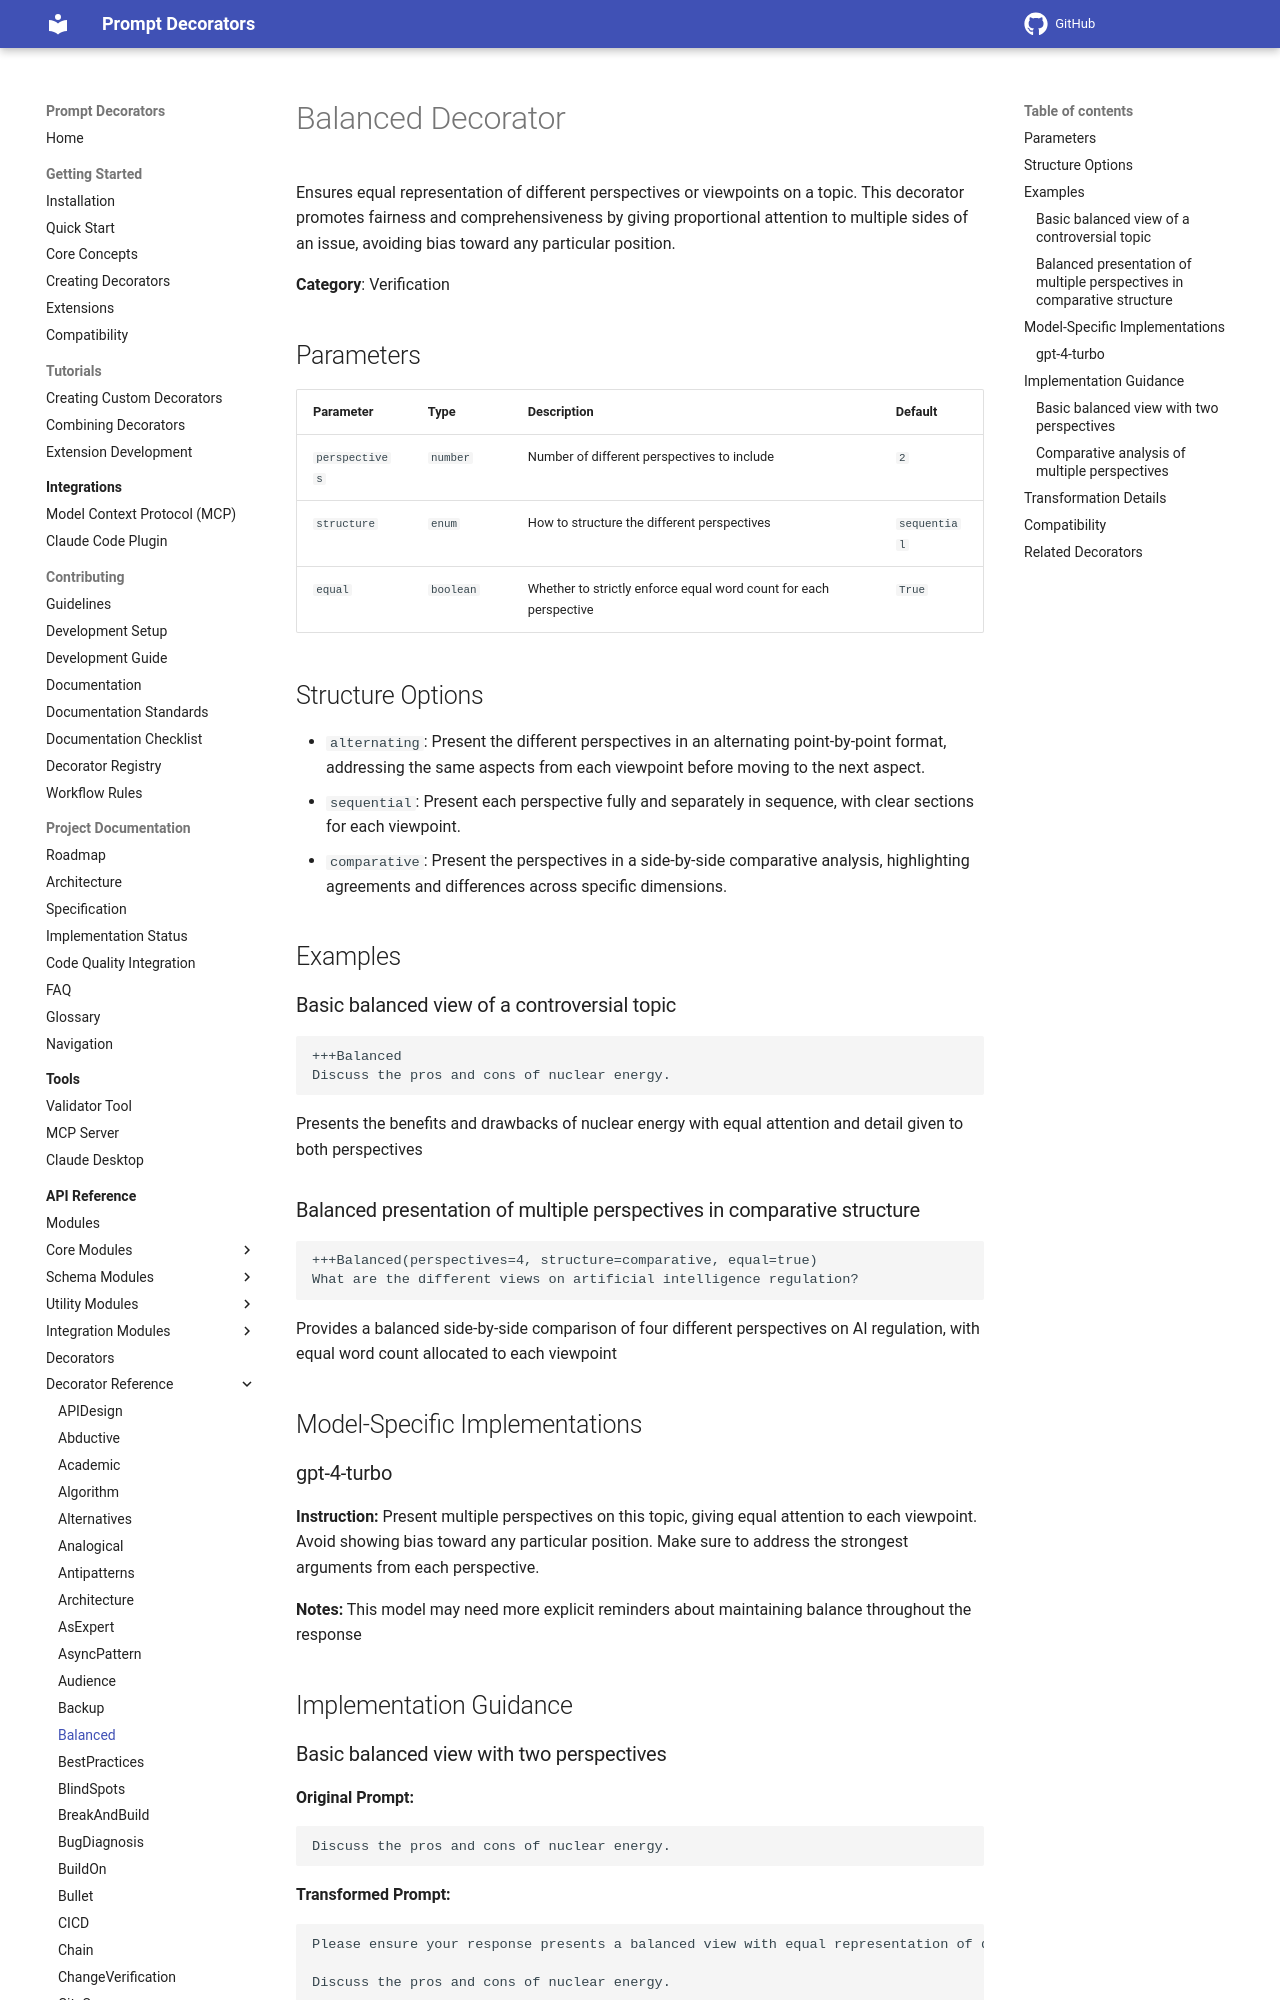

repository: synaptiai/prompt-decorators · page: api/decorators/Balanced/index.html · generator: mkdocs

# Balanced Decorator

Ensures equal representation of different perspectives or viewpoints on a topic. This decorator promotes fairness and comprehensiveness by giving proportional attention to multiple sides of an issue, avoiding bias toward any particular position.

**Category**: Verification

## Parameters

| Parameter | Type | Description | Default |
|-----------|------|-------------|--------|
| `perspectives` | `number` | Number of different perspectives to include | `2` |
| `structure` | `enum` | How to structure the different perspectives | `sequential` |
| `equal` | `boolean` | Whether to strictly enforce equal word count for each perspective | `True` |

## Structure Options

- `alternating`: Present the different perspectives in an alternating point-by-point format, addressing the same aspects from each viewpoint before moving to the next aspect.
- `sequential`: Present each perspective fully and separately in sequence, with clear sections for each viewpoint.
- `comparative`: Present the perspectives in a side-by-side comparative analysis, highlighting agreements and differences across specific dimensions.

## Examples

### Basic balanced view of a controversial topic

```
+++Balanced
Discuss the pros and cons of nuclear energy.
```

Presents the benefits and drawbacks of nuclear energy with equal attention and detail given to both perspectives

### Balanced presentation of multiple perspectives in comparative structure

```
+++Balanced(perspectives=4, structure=comparative, equal=true)
What are the different views on artificial intelligence regulation?
```

Provides a balanced side-by-side comparison of four different perspectives on AI regulation, with equal word count allocated to each viewpoint

## Model-Specific Implementations
